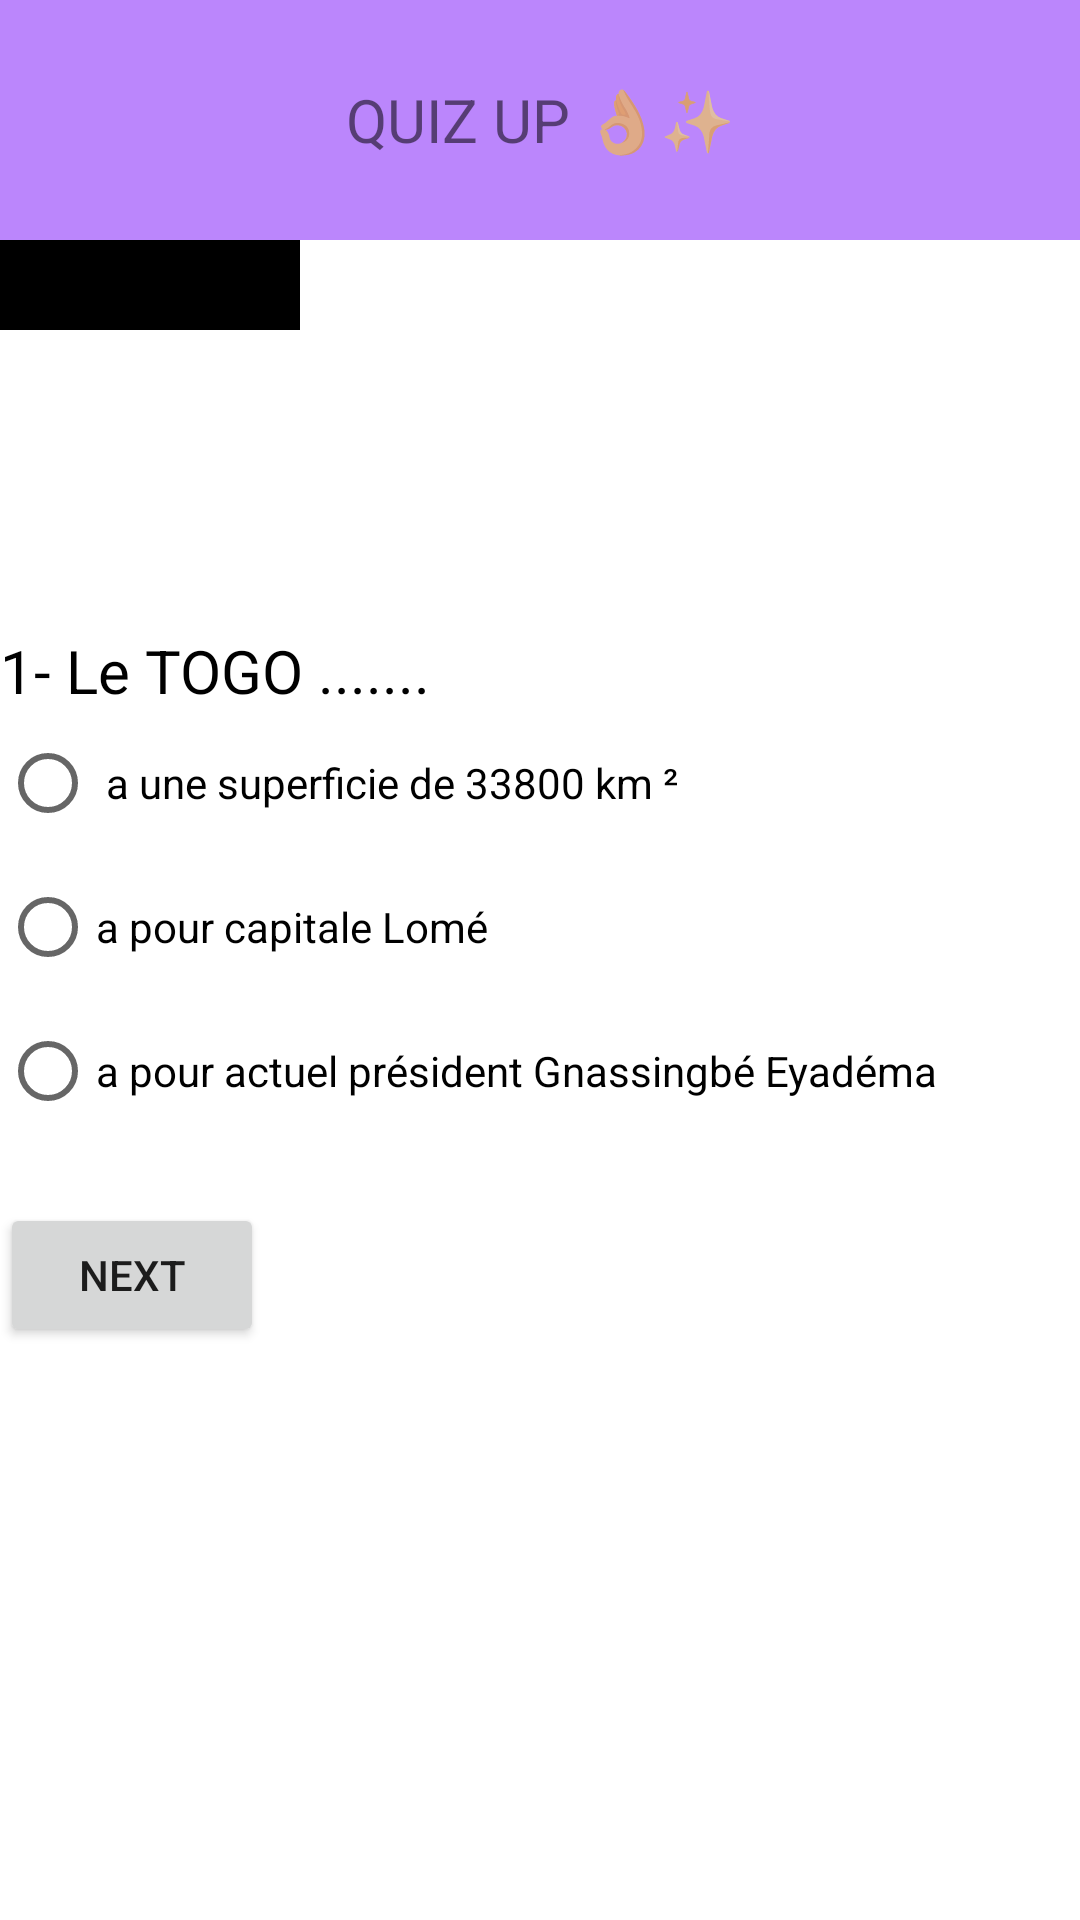

Android layout source for this screen:
<!-- AndroidManifest.xml: application theme Theme.AnewApp -->
<!-- res/layout/activity_main3.xml -->
<?xml version="1.0" encoding="utf-8"?>
<LinearLayout android:layout_width="match_parent"
    android:layout_height="match_parent"
    xmlns:android="http://schemas.android.com/apk/res/android"
    android:orientation="vertical"
    >
    <TextView
        android:layout_width="match_parent"
        android:layout_height="80dp"
        android:text="QUIZ UP 👌✨"
        android:background="@color/purple_200"
        android:gravity="center"
        android:textSize="20dp"
        />

    <TextView
        android:layout_width="100dp"
        android:layout_height="30dp"
        android:background="@color/black"
        android:textColor="@color/white"
        android:id="@+id/score1"
        />
    <TextView
        android:layout_width="wrap_content"
        android:layout_height="wrap_content"
        android:text="1- Le TOGO ......."
        android:textColor="@color/black"
        android:textSize="20dp"
        android:layout_marginTop="100dp"/>


        <RadioButton
            android:layout_width="wrap_content"
            android:layout_height="wrap_content"
            android:text=" a une superficie de 33800 km ²"
            android:checked="false"
            android:id="@+id/b1"/>
        <RadioButton
            android:layout_width="wrap_content"
            android:layout_height="wrap_content"
            android:text="a pour capitale Lomé"
            android:checked="false"
            android:id="@+id/b2"/>
        <RadioButton
            android:layout_width="wrap_content"
            android:layout_height="wrap_content"
            android:text="a pour actuel président Gnassingbé Eyadéma"
            android:checked="false"
            android:id="@+id/b3"/>

    <Button
        android:layout_marginTop="20dp"
        android:layout_width="wrap_content"
        android:layout_height="wrap_content"
        android:text="next"
        android:id="@+id/continuer1"
        />
</LinearLayout>
<!-- resources referenced by this layout -->
<resources>
  <style name="Theme.AnewApp" parent="Theme.MaterialComponents.DayNight.DarkActionBar">
          
          <item name="colorPrimary">@color/purple_500</item>
          <item name="colorPrimaryVariant">@color/purple_700</item>
          <item name="colorOnPrimary">@color/white</item>
          
          <item name="colorSecondary">@color/teal_200</item>
          <item name="colorSecondaryVariant">@color/teal_700</item>
          <item name="colorOnSecondary">@color/black</item>
          
          <item name="android:statusBarColor" tools:targetApi="l">?attr/colorPrimaryVariant</item>
          
      </style>
  <!-- not gathered from this repository: default colours our renderer supplied (Android Studio template values) -->
  <color name="purple_200">#FFBB86FC</color>
  <color name="purple_500">#FF6200EE</color>
  <color name="purple_700">#FF3700B3</color>
  <color name="teal_200">#FF03DAC5</color>
  <color name="teal_700">#FF018786</color>
  <color name="black">#FF000000</color>
  <color name="white">#FFFFFFFF</color>
</resources>
